Run: headless pygame with SDL's dummy video driver; simulated clock (each Clock.tick advances the game by its frame time, no real sleeping); random seed 0; keys injected as events and as key.get_pressed() state; mouse plan: one left click at the window centre at the start of phase 2, then a move to the lower-right quarter at the start of phase 3.
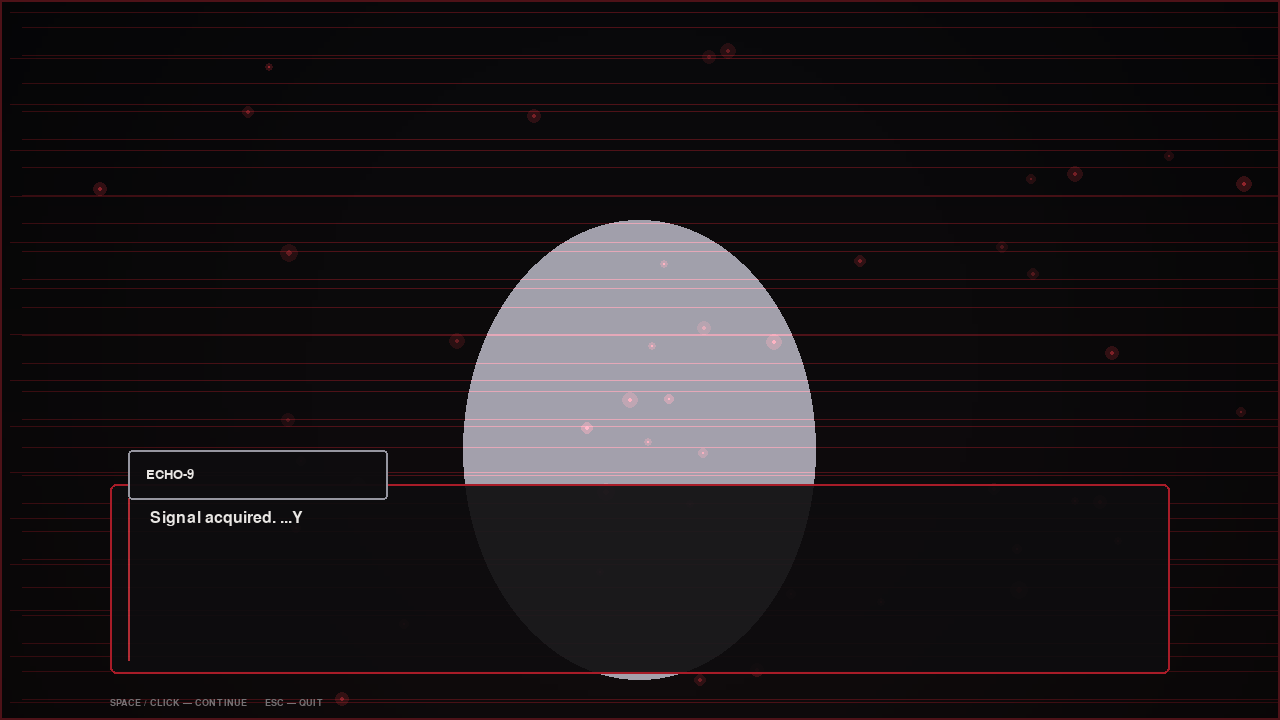
Frame 1 of 4 · flips 1–60 · no input
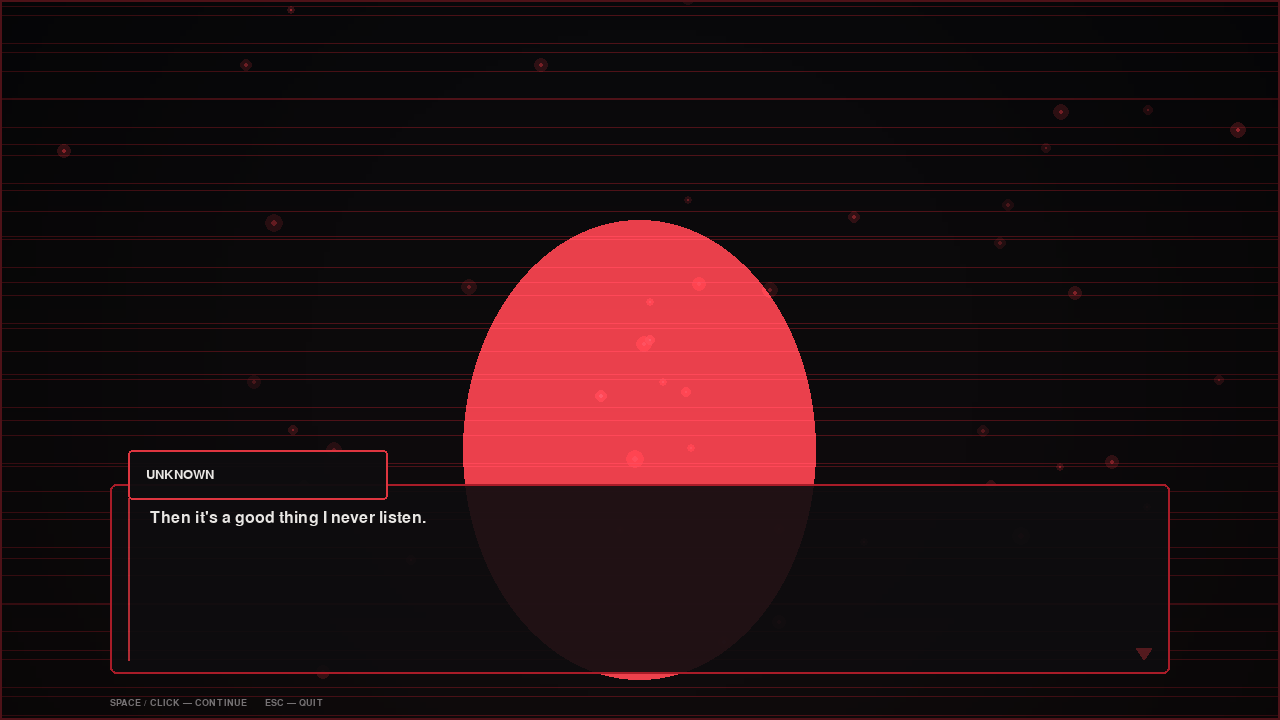
Frame 2 of 4 · flips 61–180 · clicked the window centre · tapped SPACE, RETURN · held RIGHT (→), D
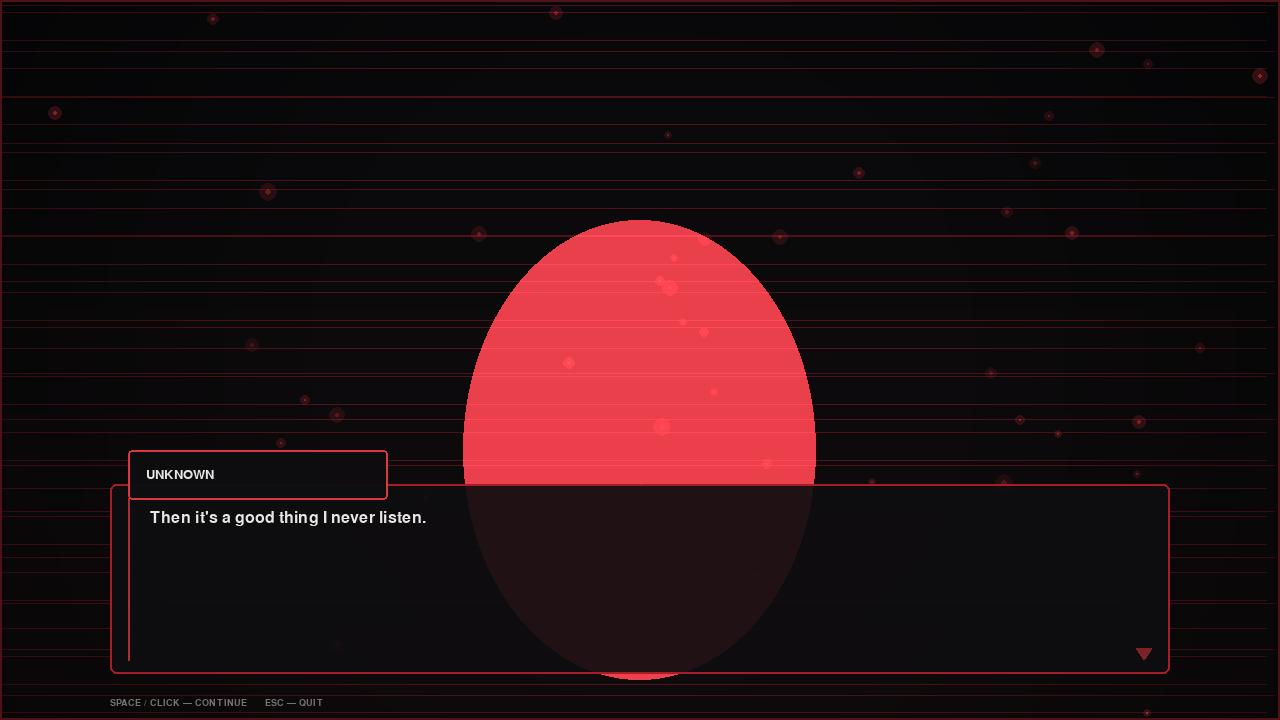
Frame 3 of 4 · flips 181–300 · moved the mouse to the lower-right quarter · held DOWN (↓), S
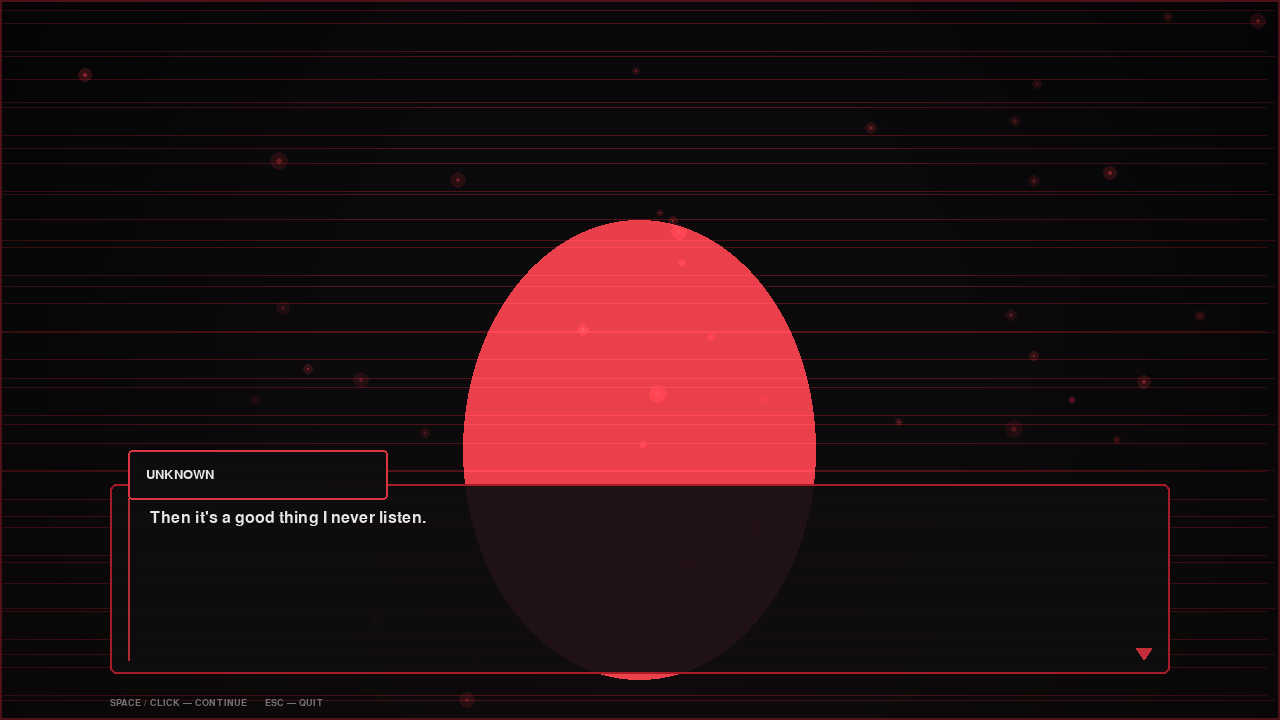
Frame 4 of 4 · flips 301–420 · held LEFT (←), A, UP (↑), W

The pygame program that drew these frames:

"""Dark cinematic pixel-art visual novel UI — sliding dialogue box, name
panel, typewriter text, floating embers, parallax background and camera
shake, all driven by delta time so nothing ever blocks on time.sleep()."""

import math
import random
import sys

import pygame

pygame.init()

WIDTH, HEIGHT = 1280, 720
FPS = 60

# -------------------------------------------------
# PALETTE
# -------------------------------------------------
COLOR_BG_TOP = (9, 9, 11)
COLOR_BG_BOTTOM = (16, 12, 13)
COLOR_VOID = (4, 4, 5)
COLOR_PANEL = (14, 13, 15)
COLOR_PANEL_EDGE = (28, 25, 27)
COLOR_RED = (168, 28, 40)
COLOR_RED_DIM = (78, 18, 24)
COLOR_RED_BRIGHT = (222, 54, 64)
COLOR_WHITE = (232, 230, 227)
COLOR_DIM = (118, 114, 116)

FONT_PATH = pygame.font.match_font("consolas,couriernew,monospace")
FONT_TEXT = pygame.font.Font(FONT_PATH, 24)
FONT_NAME = pygame.font.Font(FONT_PATH, 20)
FONT_HINT = pygame.font.Font(FONT_PATH, 14)

random.seed()


# -------------------------------------------------
# EASING
# -------------------------------------------------
def ease_linear(t):
    return t


def ease_out_cubic(t):
    return 1 - (1 - t) ** 3


def ease_in_cubic(t):
    return t * t * t


def ease_out_back(t, overshoot=0.7):
    """Fast start, decelerating approach, a small overshoot past 1.0 that
    settles back — used for anything sliding into frame so it reads as
    responsive rather than robotic."""
    t -= 1
    return 1 + (overshoot + 1) * t ** 3 + overshoot * t ** 2


def ease_in_out_sine(t):
    return -(math.cos(math.pi * t) - 1) / 2


# -------------------------------------------------
# ANIMATION
# -------------------------------------------------
class Animation:
    """Tweens a single float from `start` to `end` over `duration_ms`,
    optionally held off by `delay_ms` before it starts moving. Advance with
    update(dt_ms); .value always reflects the current eased position, and
    .finished latches once the tween has fully played out."""

    def __init__(self, start, end, duration_ms, easing=ease_out_cubic, delay_ms=0, on_complete=None):
        self.start = start
        self.end = end
        self.duration = max(1, duration_ms)
        self.delay = delay_ms
        self.easing = easing
        self.on_complete = on_complete
        self.elapsed = 0
        self.finished = False
        self.value = start

    def update(self, dt_ms):
        if self.finished:
            return self.value

        if self.delay > 0:
            self.delay -= dt_ms
            if self.delay > 0:
                return self.value
            dt_ms = -self.delay
            self.delay = 0

        self.elapsed += dt_ms
        t = min(1.0, self.elapsed / self.duration)
        self.value = self.start + (self.end - self.start) * self.easing(t)

        if t >= 1.0:
            self.finished = True
            self.value = self.end
            if self.on_complete:
                self.on_complete()

        return self.value


def still(value):
    """An already-finished Animation sitting at a constant value — used to
    seed fields before their first real tween exists."""
    anim = Animation(value, value, 1)
    anim.finished = True
    anim.value = value
    return anim


# -------------------------------------------------
# PARTICLES
# -------------------------------------------------
class Particle:
    """One floating red ember drifting upward with a gentle horizontal sway;
    respawns at the bottom once it drifts off the top or burns out."""

    def __init__(self):
        self._respawn(initial=True)

    def _respawn(self, initial=False):
        self.x = random.uniform(0, WIDTH)
        self.y = random.uniform(0, HEIGHT) if initial else HEIGHT + random.uniform(10, 60)
        self.size = random.uniform(1.2, 3.2)
        self.speed_y = random.uniform(14, 34)
        self.sway_amount = random.uniform(6, 22)
        self.sway_phase = random.uniform(0, math.tau)
        self.sway_speed = random.uniform(0.4, 1.1)
        self.max_alpha = random.uniform(70, 170)
        self.life = random.uniform(6.0, 13.0)
        self.age = 0.0

    def update(self, dt):
        self.age += dt
        self.y -= self.speed_y * dt
        self.x += math.sin(self.sway_phase + self.age * self.sway_speed) * self.sway_amount * dt

        if self.y < -20 or self.age > self.life:
            self._respawn()

    def draw(self, surface):
        life_t = min(1.0, self.age / 0.8)
        fade_t = max(0.0, min(1.0, (self.life - self.age) / 1.0))
        alpha = int(self.max_alpha * min(life_t, fade_t))
        if alpha <= 2:
            return

        r = max(2, int(self.size * 3))
        glow = pygame.Surface((r * 2, r * 2), pygame.SRCALPHA)
        pygame.draw.circle(glow, (*COLOR_RED_BRIGHT, alpha // 3), (r, r), r)
        pygame.draw.circle(glow, (*COLOR_RED_BRIGHT, alpha), (r, r), max(1, int(self.size)))
        surface.blit(glow, (self.x - r, self.y - r))


class ParticleField:
    def __init__(self, count=45):
        self.particles = [Particle() for _ in range(count)]

    def update(self, dt):
        for p in self.particles:
            p.update(dt)

    def draw(self, surface):
        for p in self.particles:
            p.draw(surface)


# -------------------------------------------------
# CAMERA SHAKE
# -------------------------------------------------
class CameraShake:
    """Short decaying random offset applied to the whole frame — used to
    punch up emotionally 'important' dialogue lines."""

    def __init__(self):
        self.magnitude = 0.0
        self.duration = 0.0
        self.remaining = 0.0

    def trigger(self, magnitude, duration_ms):
        self.magnitude = magnitude
        self.duration = duration_ms
        self.remaining = duration_ms

    def update(self, dt):
        if self.remaining <= 0:
            return 0, 0

        self.remaining -= dt
        strength = self.magnitude * max(0.0, self.remaining / self.duration)
        return (
            random.uniform(-strength, strength),
            random.uniform(-strength, strength),
        )


# -------------------------------------------------
# BACKGROUND (gradient + parallax grid + vignette)
# -------------------------------------------------
class Background:
    def __init__(self):
        self.gradient = self._build_gradient()
        self.vignette = self._build_vignette()
        self.scroll = 0.0

    def _build_gradient(self):
        surf = pygame.Surface((WIDTH, HEIGHT))
        for y in range(HEIGHT):
            t = y / HEIGHT
            color = tuple(int(a + (b - a) * t) for a, b in zip(COLOR_BG_TOP, COLOR_BG_BOTTOM))
            pygame.draw.line(surf, color, (0, y), (WIDTH, y))
        return surf

    def _build_vignette(self):
        surf = pygame.Surface((WIDTH, HEIGHT), pygame.SRCALPHA)
        max_dist = math.hypot(WIDTH / 2, HEIGHT / 2)
        step = 6
        for y in range(0, HEIGHT, step):
            for x in range(0, WIDTH, step):
                dist = math.hypot(x - WIDTH / 2, y - HEIGHT / 2) / max_dist
                alpha = max(0, int((dist - 0.45) * 180))
                if alpha > 0:
                    pygame.draw.rect(surf, (0, 0, 0, min(160, alpha)), (x, y, step, step))
        return surf

    def update(self, dt):
        self.scroll += dt * 6

    def draw(self, surface, mouse_pos):
        surface.blit(self.gradient, (0, 0))

        mx, my = mouse_pos
        parallax_x = (mx - WIDTH / 2) / (WIDTH / 2)
        parallax_y = (my - HEIGHT / 2) / (HEIGHT / 2)

        # two faint scanline layers drifting at different speeds/depths
        for layer, (spacing, speed, alpha, depth) in enumerate([(46, 0.4, 14, 10), (28, 0.9, 9, 22)]):
            offset_x = -parallax_x * depth
            offset_y = (self.scroll * speed) % spacing - parallax_y * depth
            y = offset_y - spacing
            while y < HEIGHT + spacing:
                pygame.draw.line(surface, (*COLOR_RED_DIM, alpha), (0 + offset_x, y), (WIDTH + offset_x, y))
                y += spacing

        surface.blit(self.vignette, (0, 0))


# -------------------------------------------------
# CHARACTER / LINE / SCENE
# -------------------------------------------------
class Character:
    def __init__(self, name, accent_color):
        self.name = name
        self.accent_color = accent_color


class Line:
    def __init__(self, character, text, important=False):
        self.character = character
        self.text = text
        self.important = important


class Scene:
    def __init__(self, lines):
        self.lines = lines
        self.index = 0

    def current(self):
        return self.lines[self.index]

    def has_next(self):
        return self.index < len(self.lines) - 1

    def advance(self):
        if self.has_next():
            self.index += 1
            return True
        return False


# -------------------------------------------------
# DIALOGUE BOX
# -------------------------------------------------
BOX_W = WIDTH - 220
BOX_H = 190
BOX_LEFT = 110
BOX_TARGET_Y = HEIGHT - BOX_H - 46
BOX_HIDDEN_Y = HEIGHT + 60
BOX_OFFSCREEN = BOX_W + 180

NAME_W, NAME_H = 260, 50
NAME_TARGET_X = BOX_LEFT + 18
NAME_Y = BOX_TARGET_Y - NAME_H + 16
NAME_HIDDEN_OFFSET = -(NAME_W + 90)
NAME_NUDGE_OFFSET = -46

MS_PER_CHAR = 24

PHASE_INITIAL = "initial"
PHASE_EXIT = "exit"
PHASE_ENTER = "enter"
PHASE_IDLE = "idle"


class DialogueBox:
    def __init__(self):
        self.line = None
        self.phase = PHASE_IDLE

        self.anim_box_y = still(BOX_HIDDEN_Y)
        self.anim_box_x = still(0.0)          # horizontal offset from rest position
        self.anim_box_alpha = still(0.0)
        self.anim_name_x = still(NAME_HIDDEN_OFFSET)
        self.anim_name_alpha = still(0.0)

        self.reveal_elapsed = 0
        self.blink_phase = 0.0

    # ---- state entry points ----
    def start(self, line):
        self.line = line
        self.phase = PHASE_INITIAL
        self.reveal_elapsed = 0

        self.anim_box_y = Animation(BOX_HIDDEN_Y, BOX_TARGET_Y, 450, ease_out_back)
        self.anim_box_x = still(0.0)
        self.anim_box_alpha = Animation(0, 255, 400, ease_out_cubic)

        self.anim_name_x = Animation(NAME_HIDDEN_OFFSET, 0.0, 380, ease_out_back, delay_ms=130)
        self.anim_name_alpha = Animation(0, 255, 320, ease_in_out_sine, delay_ms=130)

    def go_to(self, line):
        if self.phase == PHASE_INITIAL:
            return  # still entering for the first time; ignore rapid re-triggers

        self.phase = PHASE_EXIT

        def _swap_and_enter():
            self.line = line
            self.reveal_elapsed = 0
            self.phase = PHASE_ENTER

            self.anim_box_x = Animation(BOX_OFFSCREEN, 0.0, 420, ease_out_back)
            self.anim_box_alpha = Animation(0, 255, 360, ease_out_cubic)
            self.anim_name_x = Animation(NAME_NUDGE_OFFSET, 0.0, 340, ease_out_back, delay_ms=90)
            self.anim_name_alpha = Animation(0, 255, 260, ease_in_out_sine, delay_ms=90)

        self.anim_box_x = Animation(0.0, -BOX_OFFSCREEN, 260, ease_in_cubic, on_complete=_swap_and_enter)
        self.anim_box_alpha = Animation(255, 0, 220, ease_in_cubic)
        self.anim_name_x = Animation(0.0, NAME_NUDGE_OFFSET, 200, ease_in_cubic)
        self.anim_name_alpha = Animation(255, 0, 180, ease_in_cubic)

    # ---- input ----
    def is_typing(self):
        return self.phase == PHASE_IDLE and self.reveal_count() < len(self.line.text)

    def is_settled(self):
        return self.phase == PHASE_IDLE

    def reveal_count(self):
        return min(len(self.line.text), int(self.reveal_elapsed / MS_PER_CHAR))

    def skip_typewriter(self):
        self.reveal_elapsed = len(self.line.text) * MS_PER_CHAR

    # ---- update / draw ----
    def update(self, dt):
        self.anim_box_y.update(dt)
        self.anim_box_x.update(dt)
        self.anim_box_alpha.update(dt)
        self.anim_name_x.update(dt)
        self.anim_name_alpha.update(dt)

        if self.phase in (PHASE_INITIAL, PHASE_ENTER):
            if self.anim_box_alpha.finished and self.anim_box_x.finished and self.anim_box_y.finished:
                self.phase = PHASE_IDLE

        if self.phase == PHASE_IDLE:
            self.reveal_elapsed += dt

        self.blink_phase += dt

    def draw(self, surface):
        if self.line is None:
            return

        box_x = BOX_LEFT + self.anim_box_x.value
        box_y = self.anim_box_y.value
        box_alpha = max(0, min(255, int(self.anim_box_alpha.value)))

        self._draw_character_glow(surface, box_alpha)
        self._draw_box(surface, box_x, box_y, box_alpha)
        self._draw_name_panel(surface, box_y)

    def _draw_character_glow(self, surface, alpha):
        accent = self.line.character.accent_color
        glow_w, glow_h = 520, 460
        glow = pygame.Surface((glow_w, glow_h), pygame.SRCALPHA)
        for i in range(glow_h, 0, -4):
            t = i / glow_h
            a = int(26 * (1 - t) * (alpha / 255))
            pygame.draw.ellipse(glow, (*accent, a), (glow_w / 2 - i / 2.6, glow_h - i, i / 1.3, i))
        surface.blit(glow, (WIDTH / 2 - glow_w / 2, HEIGHT - glow_h - 40), special_flags=pygame.BLEND_RGBA_ADD)

    def _draw_box(self, surface, x, y, alpha):
        panel = pygame.Surface((BOX_W, BOX_H), pygame.SRCALPHA)
        pygame.draw.rect(panel, (*COLOR_PANEL, 235), (0, 0, BOX_W, BOX_H), border_radius=6)
        pygame.draw.rect(panel, (*COLOR_PANEL_EDGE, 235), (0, 0, BOX_W, BOX_H), width=1, border_radius=6)
        pygame.draw.rect(panel, (*COLOR_RED, 255), (0, 0, BOX_W, BOX_H), width=2, border_radius=6)
        pygame.draw.line(panel, (*COLOR_RED_BRIGHT, 200), (18, 14), (18, BOX_H - 14), 2)

        text = self.line.text[: self.reveal_count()]
        self._blit_wrapped(panel, text, (40, 26), BOX_W - 80)

        if self.is_settled() and self.reveal_count() >= len(self.line.text):
            self._draw_arrow(panel)

        panel.set_alpha(alpha)
        surface.blit(panel, (x, y))

    def _blit_wrapped(self, panel, text, pos, max_width):
        words = text.split(" ")
        lines, current = [], ""
        for word in words:
            trial = f"{current} {word}".strip()
            if FONT_TEXT.size(trial)[0] <= max_width or not current:
                current = trial
            else:
                lines.append(current)
                current = word
        if current:
            lines.append(current)

        x, y = pos
        for line in lines[:5]:
            surf = FONT_TEXT.render(line, True, COLOR_WHITE)
            panel.blit(surf, (x, y))
            y += FONT_TEXT.get_height() + 8

    def _draw_arrow(self, panel):
        pulse = (math.sin(self.blink_phase / 260) + 1) / 2
        alpha = int(90 + pulse * 160)
        ax, ay = BOX_W - 34, BOX_H - 26
        arrow = pygame.Surface((16, 12), pygame.SRCALPHA)
        pygame.draw.polygon(arrow, (*COLOR_RED_BRIGHT, alpha), [(0, 0), (16, 0), (8, 12)])
        panel.blit(arrow, (ax, ay))

    def _draw_name_panel(self, surface, box_y):
        alpha = max(0, min(255, int(self.anim_name_alpha.value)))
        if alpha <= 0:
            return

        x = NAME_TARGET_X + self.anim_name_x.value
        y = NAME_Y

        panel = pygame.Surface((NAME_W, NAME_H), pygame.SRCALPHA)
        accent = self.line.character.accent_color
        pygame.draw.rect(panel, (*COLOR_PANEL, 245), (0, 0, NAME_W, NAME_H), border_radius=4)
        pygame.draw.rect(panel, (*accent, 255), (0, 0, NAME_W, NAME_H), width=2, border_radius=4)

        name_surf = FONT_NAME.render(self.line.character.name.upper(), True, COLOR_WHITE)
        panel.blit(name_surf, (18, NAME_H / 2 - name_surf.get_height() / 2))

        panel.set_alpha(alpha)
        surface.blit(panel, (x, y))


# -------------------------------------------------
# DEMO CONTENT
# -------------------------------------------------
def build_demo_scene():
    unknown = Character("UNKNOWN", COLOR_RED_BRIGHT)
    echo = Character("ECHO-9", (150, 150, 160))

    lines = [
        Line(echo, "Signal acquired. ...You're not supposed to be awake yet."),
        Line(unknown, "Then it's a good thing I never listen."),
        Line(echo, "The lower levels went dark six hours ago. Nothing since."),
        Line(unknown, "WHO IS DOWN THERE WITH ME?!", important=True),
        Line(echo, "...I don't know. I've never seen a signature like it."),
        Line(echo, "Keep moving. The corridor lights won't hold much longer."),
    ]
    return Scene(lines)


# -------------------------------------------------
# MAIN LOOP
# -------------------------------------------------
def main():
    screen = pygame.display.set_mode((WIDTH, HEIGHT))
    pygame.display.set_caption("VISUAL NOVEL — INTERFACE DEMO")
    clock = pygame.time.Clock()

    background = Background()
    particles = ParticleField()
    shake = CameraShake()
    box = DialogueBox()

    scene = build_demo_scene()
    box.start(scene.current())
    if scene.current().important:
        shake.trigger(7, 320)

    world = pygame.Surface((WIDTH, HEIGHT))

    def handle_advance():
        if box.is_typing():
            box.skip_typewriter()
            return
        if not box.is_settled():
            return
        if scene.advance():
            line = scene.current()
            box.go_to(line)
            if line.important:
                shake.trigger(7, 320)

    running = True
    while running:
        dt = clock.tick(FPS)

        for event in pygame.event.get():
            if event.type == pygame.QUIT:
                running = False
            elif event.type == pygame.KEYDOWN:
                if event.key == pygame.K_ESCAPE:
                    running = False
                elif event.key in (pygame.K_SPACE, pygame.K_RETURN):
                    handle_advance()
            elif event.type == pygame.MOUSEBUTTONDOWN and event.button == 1:
                handle_advance()

        mouse_pos = pygame.mouse.get_pos()

        background.update(dt / 1000)
        particles.update(dt / 1000)
        box.update(dt)
        shake_x, shake_y = shake.update(dt)

        world.fill(COLOR_VOID)
        background.draw(world, mouse_pos)
        particles.draw(world)
        box.draw(world)

        hint = FONT_HINT.render("SPACE / CLICK — CONTINUE      ESC — QUIT", True, COLOR_DIM)
        world.blit(hint, (BOX_LEFT, HEIGHT - 22))

        screen.fill(COLOR_VOID)
        screen.blit(world, (shake_x, shake_y))
        pygame.draw.rect(screen, COLOR_RED_DIM, (0, 0, WIDTH, HEIGHT), width=2)

        pygame.display.flip()

    pygame.quit()
    sys.exit()


if __name__ == "__main__":
    main()
